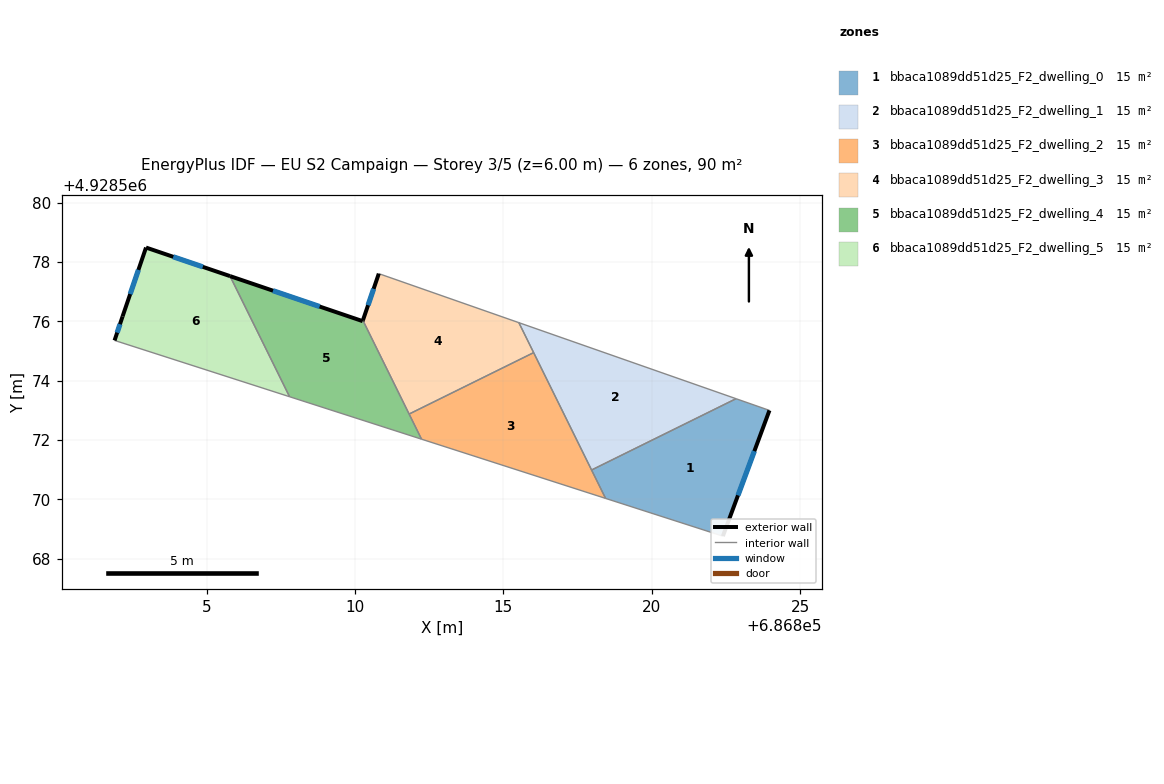
=== STOREY PLAN SPEC (per zone: floor XY polygon, exterior-wall plan segments, windows/doors) ===
zone 1: bbaca1089dd51d25_F2_dwelling_0  (15.0 m²)
  floor: (686823.97, 4928573.00) (686822.40, 4928568.76) (686818.45, 4928570.03) (686817.97, 4928570.99) (686822.84, 4928573.39)
  exterior wall: (686822.40, 4928568.76) – (686823.97, 4928573.00)  [4.5 m]
    window: (686822.91, 4928570.13) – (686823.46, 4928571.62)  [1.7 m²]
  interior walls: 4
zone 2: bbaca1089dd51d25_F2_dwelling_1  (15.0 m²)
  floor: (686822.84, 4928573.39) (686817.97, 4928570.99) (686815.52, 4928575.95)
  interior walls: 4
zone 3: bbaca1089dd51d25_F2_dwelling_2  (15.0 m²)
  floor: (686816.02, 4928574.94) (686818.45, 4928570.03) (686812.24, 4928572.03) (686811.82, 4928572.87)
  interior walls: 5
zone 4: bbaca1089dd51d25_F2_dwelling_3  (15.0 m²)
  floor: (686815.52, 4928575.95) (686816.02, 4928574.94) (686811.82, 4928572.87) (686810.27, 4928576.03) (686810.80, 4928577.60)
  exterior wall: (686810.80, 4928577.60) – (686810.27, 4928576.03)  [1.7 m]
    window: (686810.63, 4928577.09) – (686810.44, 4928576.54)  [0.6 m²]
  interior walls: 4
zone 5: bbaca1089dd51d25_F2_dwelling_4  (15.0 m²)
  floor: (686810.27, 4928576.03) (686812.24, 4928572.03) (686807.80, 4928573.46) (686805.79, 4928577.52) (686810.26, 4928576.00)
  exterior wall: (686810.27, 4928576.03) – (686810.26, 4928576.00)  [0.0 m]
  exterior wall: (686810.26, 4928576.00) – (686805.79, 4928577.52)  [4.7 m]
    window: (686808.81, 4928576.50) – (686807.24, 4928577.03)  [1.8 m²]
  interior walls: 4
zone 6: bbaca1089dd51d25_F2_dwelling_5  (15.0 m²)
  floor: (686805.79, 4928577.52) (686807.80, 4928573.46) (686801.90, 4928575.35) (686802.17, 4928576.16) (686802.96, 4928578.48)
  exterior wall: (686805.79, 4928577.52) – (686802.96, 4928578.48)  [3.0 m]
    window: (686804.87, 4928577.83) – (686803.88, 4928578.17)  [1.1 m²]
  exterior wall: (686802.17, 4928576.16) – (686801.90, 4928575.35)  [0.9 m]
    window: (686802.08, 4928575.90) – (686801.99, 4928575.62)  [0.3 m²]
  exterior wall: (686802.96, 4928578.48) – (686802.17, 4928576.16)  [2.5 m]
    window: (686802.70, 4928577.73) – (686802.42, 4928576.92)  [0.9 m²]
  interior walls: 2

=== DERIVED (storey summary) ===
Building: EU S2 Campaign
Storey: 3 of 5  (floor level z = 6.00 m)
Storey gross floor area: 90.2 m²
Zones on this storey: 6
  - bbaca1089dd51d25_F2_dwelling_0: floor 15.0 m²; exterior wall 4.5 m (13.6 m²); 1 window(s) 1.7 m²; WWR 12.4%
  - bbaca1089dd51d25_F2_dwelling_1: floor 15.0 m²
  - bbaca1089dd51d25_F2_dwelling_2: floor 15.0 m²
  - bbaca1089dd51d25_F2_dwelling_3: floor 15.0 m²; exterior wall 1.7 m (5.0 m²); 1 window(s) 0.6 m²; WWR 12.4%
  - bbaca1089dd51d25_F2_dwelling_4: floor 15.0 m²; exterior wall 4.7 m (14.2 m²); 1 window(s) 1.8 m²; WWR 12.3%
  - bbaca1089dd51d25_F2_dwelling_5: floor 15.0 m²; exterior wall 6.3 m (18.9 m²); 3 window(s) 2.3 m²; WWR 12.4%
Zone adjacency (shared interzone walls):
  - bbaca1089dd51d25_F2_dwelling_0 ↔ bbaca1089dd51d25_F2_dwelling_1
  - bbaca1089dd51d25_F2_dwelling_0 ↔ bbaca1089dd51d25_F2_dwelling_2
  - bbaca1089dd51d25_F2_dwelling_1 ↔ bbaca1089dd51d25_F2_dwelling_2
  - bbaca1089dd51d25_F2_dwelling_1 ↔ bbaca1089dd51d25_F2_dwelling_3
  - bbaca1089dd51d25_F2_dwelling_2 ↔ bbaca1089dd51d25_F2_dwelling_3
  - bbaca1089dd51d25_F2_dwelling_2 ↔ bbaca1089dd51d25_F2_dwelling_4
  - bbaca1089dd51d25_F2_dwelling_3 ↔ bbaca1089dd51d25_F2_dwelling_4
  - bbaca1089dd51d25_F2_dwelling_4 ↔ bbaca1089dd51d25_F2_dwelling_5